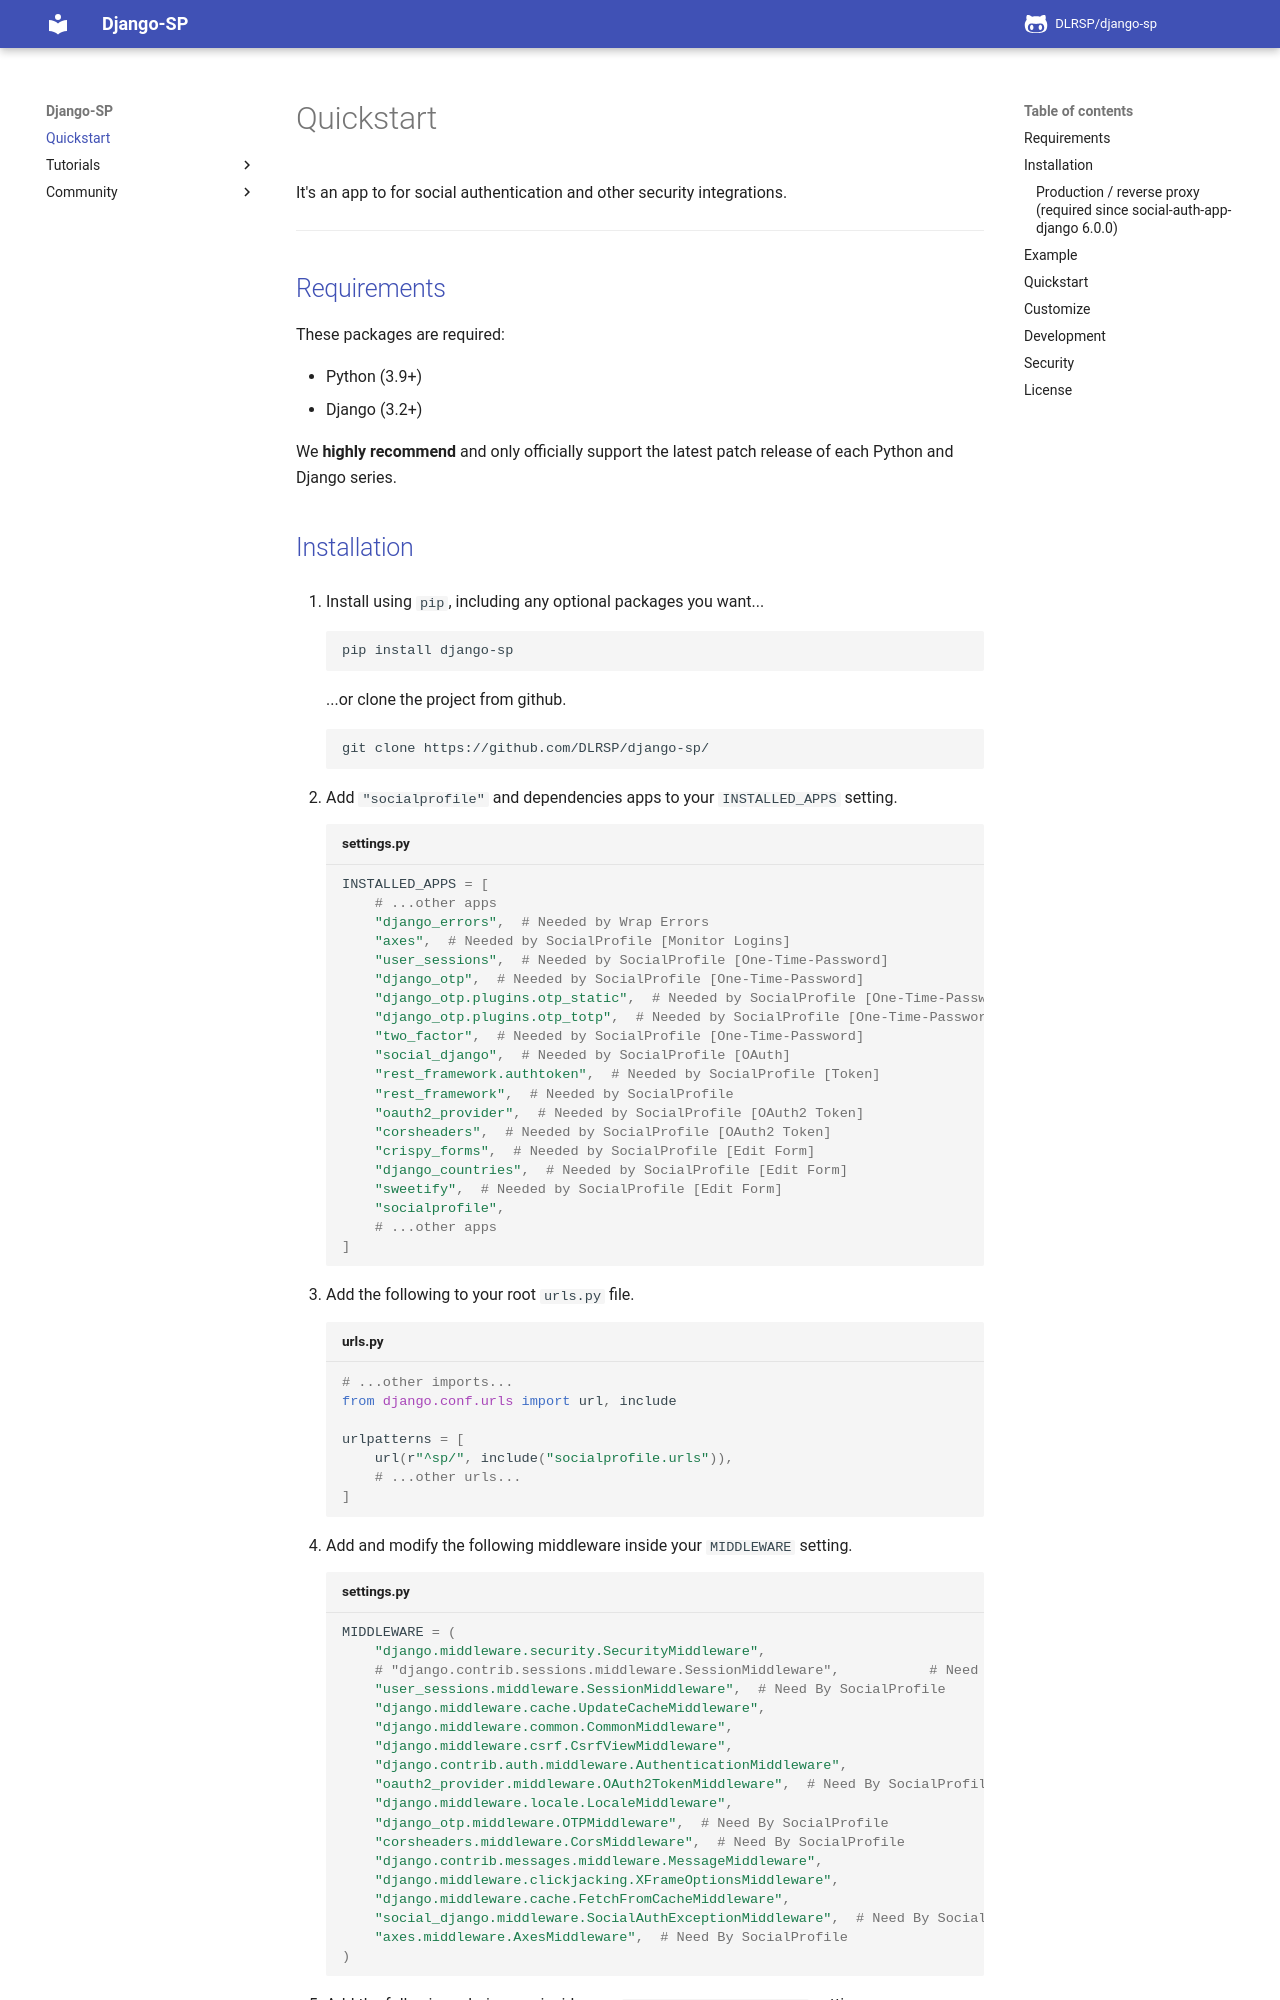

repository: DLRSP/django-sp · page: index.html · generator: mkdocs

It's an app to for social authentication and other security integrations.

---

## Requirements

These packages are required:

* Python (3.9+)
* Django (3.2+)

We **highly recommend** and only officially support the latest patch release of each Python and Django series.
